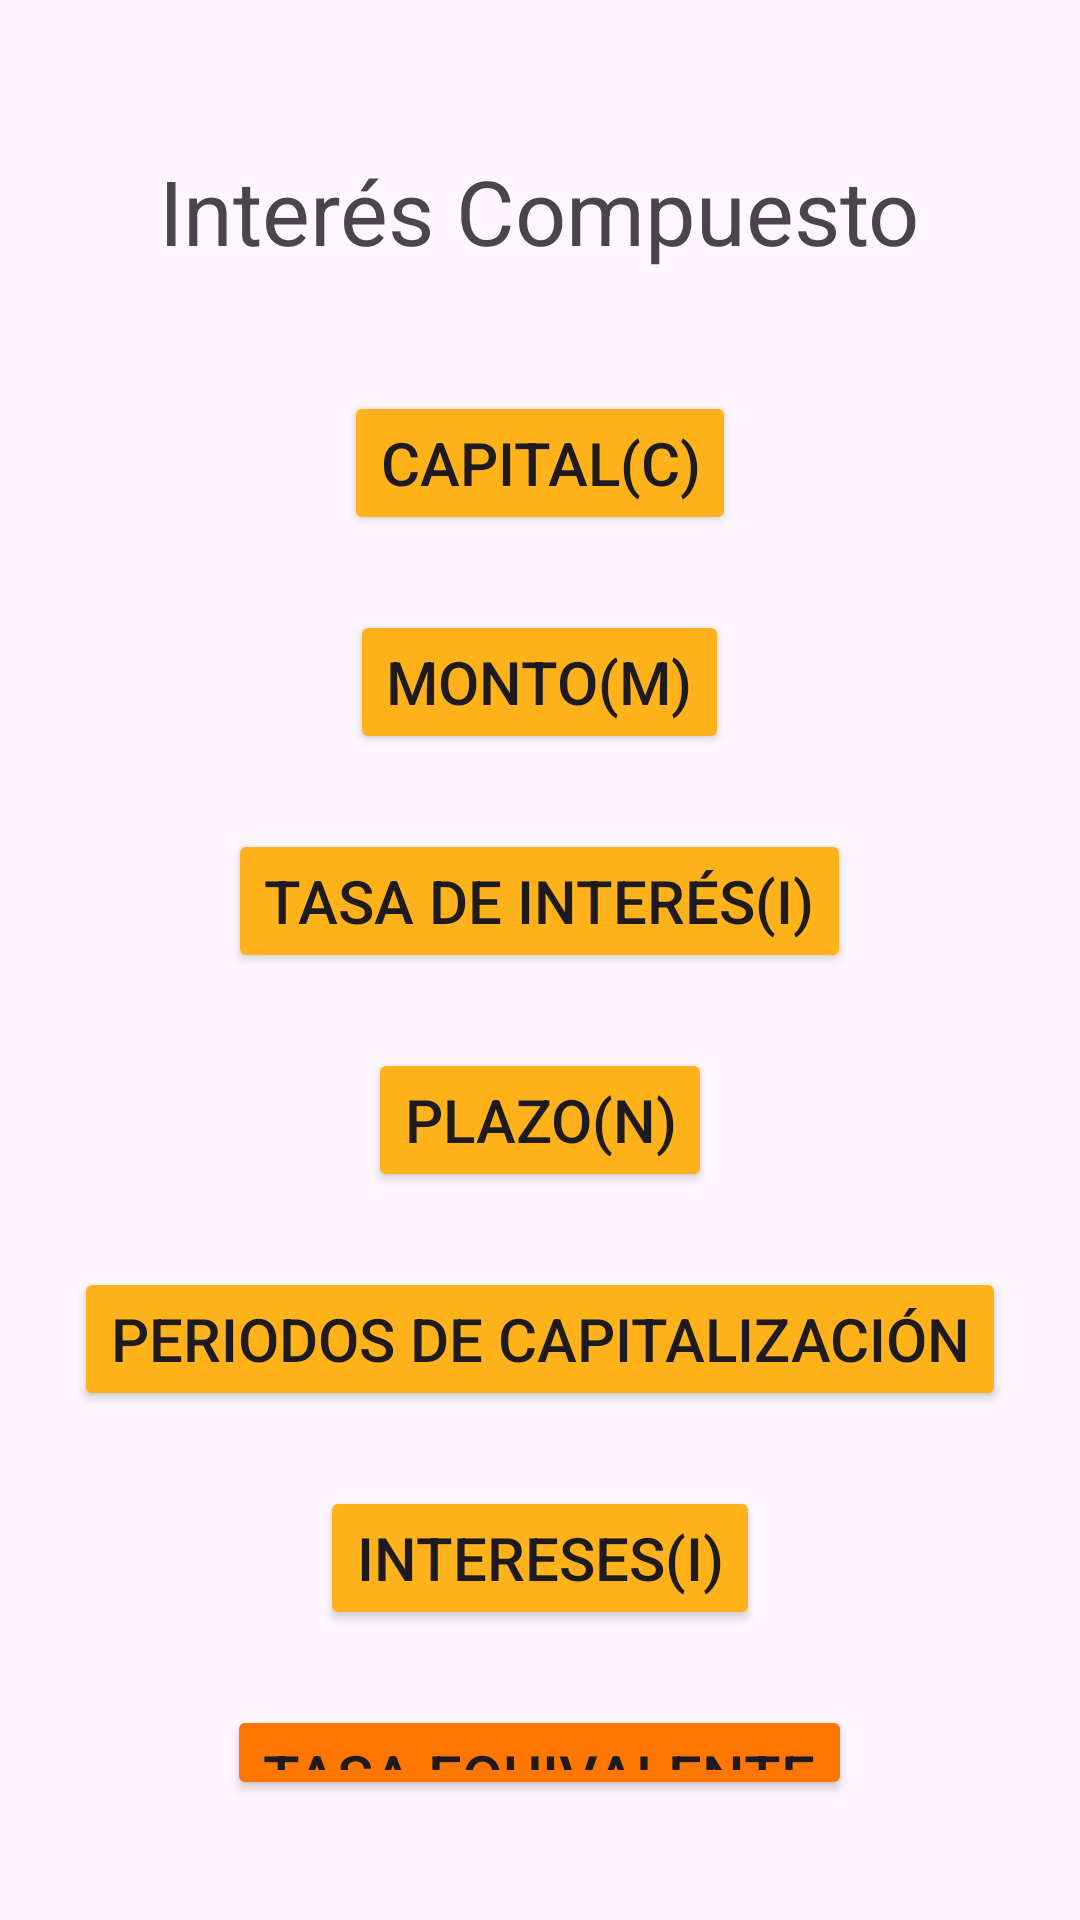

Reconstruct the res/layout file that produces this screen, plus the resources it refers to.
<!-- AndroidManifest.xml: application theme Theme.MateFinanc -->
<!-- res/layout/activity_int_comp.xml -->
<?xml version="1.0" encoding="utf-8"?>
<RelativeLayout xmlns:android="http://schemas.android.com/apk/res/android"
    xmlns:app="http://schemas.android.com/apk/res-auto"
    xmlns:tools="http://schemas.android.com/tools"
    android:id="@+id/main"
    android:layout_width="match_parent"
    android:layout_height="match_parent"
    tools:context=".IntComp">

    <LinearLayout
        android:layout_width="match_parent"
        android:layout_height="match_parent"
        android:orientation="vertical"
        android:gravity="center_horizontal">

        <TextView
            android:layout_width="wrap_content"
            android:layout_height="wrap_content"
            android:text="Interés Compuesto"
            android:textSize="30dp"
            android:layout_marginTop="50dp"
            android:layout_marginBottom="40dp"/>

        <Button
            android:layout_width="wrap_content"
            android:layout_height="wrap_content"
            android:backgroundTint="#FFB219"
            android:id="@+id/comp_c"
            android:text="Capital(C)"
            android:textSize="20dp"
            android:layout_marginBottom="25dp"/>

        <Button
            android:layout_width="wrap_content"
            android:layout_height="wrap_content"
            android:backgroundTint="#FFB219"
            android:id="@+id/comp_m"
            android:text="Monto(M)"
            android:textSize="20dp"
            android:layout_marginBottom="25dp"/>


        <Button
            android:layout_width="wrap_content"
            android:layout_height="wrap_content"
            android:backgroundTint="#FFB219"
            android:id="@+id/comp_it"
            android:text="Tasa de Interés(i)"
            android:textSize="20dp"
            android:layout_marginBottom="25dp"/>

        <Button
            android:layout_width="wrap_content"
            android:layout_height="wrap_content"
            android:backgroundTint="#FFB219"
            android:id="@+id/comp_n"
            android:text="Plazo(n)"
            android:textSize="20dp"
            android:layout_marginBottom="25dp"/>

        <Button
            android:layout_width="wrap_content"
            android:layout_height="wrap_content"
            android:backgroundTint="#FFB219"
            android:id="@+id/comp_np"
            android:text="Periodos de capitalización"
            android:textSize="20dp"
            android:layout_marginBottom="25dp"/>

        <Button
            android:layout_width="wrap_content"
            android:layout_height="wrap_content"
            android:backgroundTint="#FFB219"
            android:id="@+id/comp_i"
            android:text="Intereses(I)"
            android:textSize="20dp"
            android:layout_marginBottom="25dp"/>

        <Button
            android:layout_width="wrap_content"
            android:layout_height="wrap_content"
            android:backgroundTint="#FF7700"
            android:id="@+id/TE"
            android:text="Tasa equivalente"
            android:textSize="20dp"
            android:layout_marginBottom="40dp"/>

        <Button
            android:layout_width="wrap_content"
            android:layout_height="wrap_content"
            android:id="@+id/comp_Regresar"
            android:text="Regresar"
            android:textSize="20dp"
            android:layout_marginBottom="30dp"/>

    </LinearLayout>



</RelativeLayout>
<!-- resources referenced by this layout -->
<resources>
  <style name="Theme.MateFinanc" parent="Base.Theme.MateFinanc" />
  <style name="Base.Theme.MateFinanc" parent="Theme.Material3.DayNight.NoActionBar">
          
          
      </style>
</resources>
